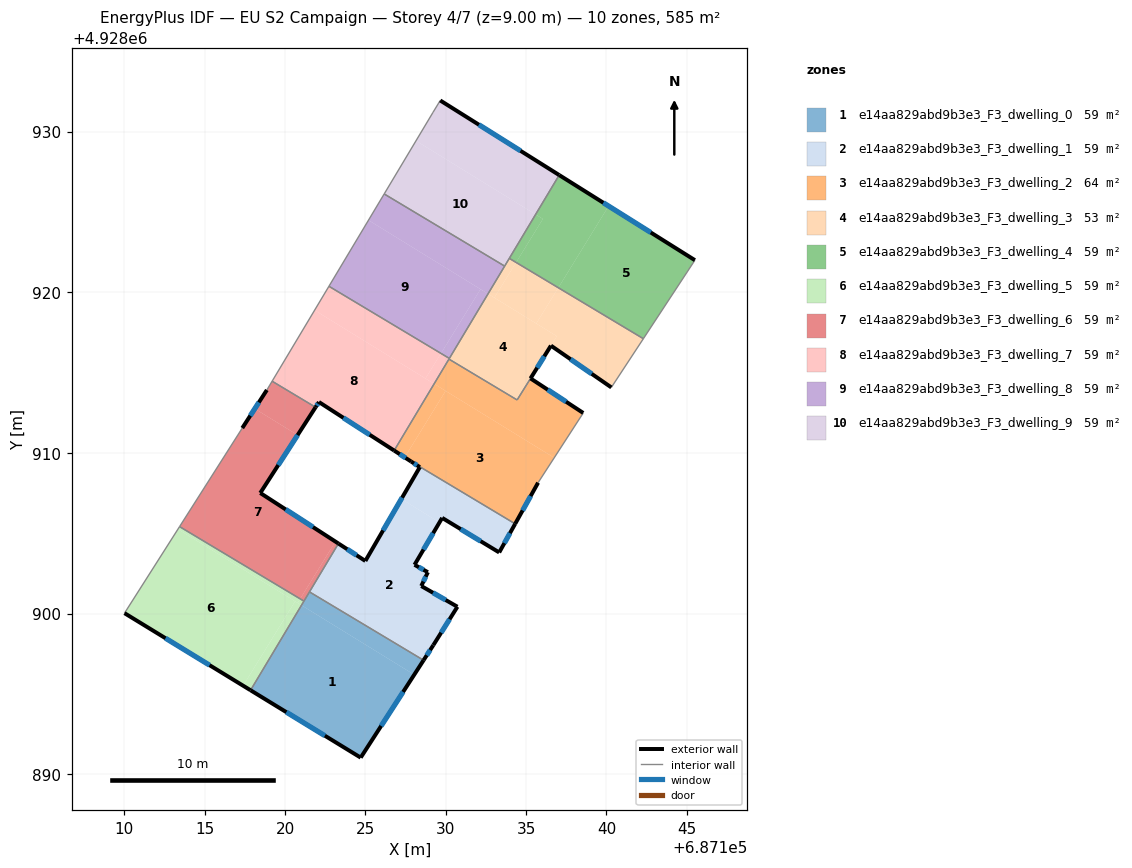
=== STOREY PLAN SPEC (per zone: floor XY polygon, exterior-wall plan segments, windows/doors) ===
zone 1: e14aa829abd9b3e3_F3_dwelling_0  (58.5 m²)
  floor: (687128.04, 4928896.20) (687124.70, 4928891.04) (687117.85, 4928895.23) (687121.02, 4928900.52)
  floor: (687128.62, 4928897.10) (687128.04, 4928896.20) (687121.02, 4928900.52) (687121.52, 4928901.35)
  exterior wall: (687124.70, 4928891.04) – (687128.62, 4928897.10)  [7.2 m]
    window: (687125.98, 4928893.01) – (687127.35, 4928895.13)  [2.6 m²]
  exterior wall: (687117.85, 4928895.23) – (687124.70, 4928891.04)  [8.0 m]
    window: (687120.08, 4928893.87) – (687122.48, 4928892.40)  [2.9 m²]
  interior walls: 3
zone 2: e14aa829abd9b3e3_F3_dwelling_1  (58.5 m²)
  floor: (687129.61, 4928905.68) (687128.06, 4928903.04) (687128.89, 4928902.58) (687128.47, 4928901.72) (687130.72, 4928900.43) (687129.22, 4928898.04) (687128.62, 4928897.10) (687121.52, 4928901.35) (687123.32, 4928904.36) (687124.99, 4928903.28) (687127.23, 4928907.14)
  floor: (687134.32, 4928905.59) (687133.32, 4928903.81) (687129.78, 4928905.96) (687129.61, 4928905.68) (687127.23, 4928907.14) (687128.39, 4928909.12) (687127.87, 4928909.45)
  exterior wall: (687128.89, 4928902.58) – (687128.06, 4928903.04)  [0.9 m]
    window: (687128.62, 4928902.73) – (687128.32, 4928902.89)  [0.3 m²]
  exterior wall: (687128.47, 4928901.72) – (687128.89, 4928902.58)  [1.0 m]
    window: (687128.61, 4928902.00) – (687128.75, 4928902.30)  [0.3 m²]
  exterior wall: (687130.72, 4928900.43) – (687128.47, 4928901.72)  [2.6 m]
    window: (687129.99, 4928900.85) – (687129.21, 4928901.30)  [1.0 m²]
  exterior wall: (687129.22, 4928898.04) – (687130.72, 4928900.43)  [2.8 m]
    window: (687129.71, 4928898.82) – (687130.24, 4928899.65)  [1.0 m²]
  exterior wall: (687128.62, 4928897.10) – (687129.22, 4928898.04)  [1.1 m]
    window: (687128.82, 4928897.41) – (687129.03, 4928897.73)  [0.4 m²]
  exterior wall: (687124.99, 4928903.28) – (687123.32, 4928904.36)  [2.0 m]
    window: (687124.45, 4928903.63) – (687123.86, 4928904.01)  [0.7 m²]
  exterior wall: (687128.39, 4928909.12) – (687124.99, 4928903.28)  [6.8 m]
    window: (687127.28, 4928907.22) – (687126.10, 4928905.18)  [2.5 m²]
  exterior wall: (687127.85, 4928909.47) – (687128.39, 4928909.12)  [0.6 m]
    window: (687128.02, 4928909.35) – (687128.21, 4928909.23)  [0.2 m²]
  exterior wall: (687133.32, 4928903.81) – (687134.32, 4928905.59)  [2.0 m]
    window: (687133.65, 4928904.39) – (687134.00, 4928905.01)  [0.7 m²]
  exterior wall: (687129.78, 4928905.96) – (687133.32, 4928903.81)  [4.2 m]
    window: (687130.93, 4928905.26) – (687132.17, 4928904.51)  [1.5 m²]
  exterior wall: (687128.06, 4928903.04) – (687129.78, 4928905.96)  [3.4 m]
    window: (687128.61, 4928903.99) – (687129.22, 4928905.01)  [1.2 m²]
  interior walls: 3
zone 3: e14aa829abd9b3e3_F3_dwelling_2  (64.4 m²)
  floor: (687136.75, 4928909.70) (687135.74, 4928908.15) (687134.32, 4928905.59) (687127.87, 4928909.45) (687127.44, 4928909.73) (687129.99, 4928913.86)
  floor: (687129.99, 4928913.86) (687127.44, 4928909.73) (687126.79, 4928910.15) (687129.28, 4928914.30)
  floor: (687138.56, 4928912.49) (687136.75, 4928909.70) (687129.28, 4928914.30) (687130.20, 4928915.84) (687134.44, 4928913.30) (687135.28, 4928914.64)
  exterior wall: (687138.56, 4928912.49) – (687135.28, 4928914.64)  [3.9 m]
    window: (687137.49, 4928913.19) – (687136.34, 4928913.94)  [1.4 m²]
  exterior wall: (687134.32, 4928905.59) – (687135.74, 4928908.15)  [2.9 m]
    window: (687134.78, 4928906.42) – (687135.28, 4928907.32)  [1.1 m²]
  exterior wall: (687126.79, 4928910.15) – (687127.85, 4928909.47)  [1.3 m]
    window: (687127.13, 4928909.93) – (687127.50, 4928909.69)  [0.5 m²]
  interior walls: 5
zone 4: e14aa829abd9b3e3_F3_dwelling_3  (52.6 m²)
  floor: (687136.91, 4928917.27) (687134.44, 4928913.30) (687130.20, 4928915.84) (687132.63, 4928919.90)
  floor: (687142.30, 4928917.11) (687140.31, 4928914.08) (687136.55, 4928916.68) (687136.91, 4928917.27) (687135.63, 4928918.05) (687137.00, 4928920.28)
  floor: (687137.00, 4928920.28) (687135.63, 4928918.05) (687133.02, 4928919.66) (687134.38, 4928921.86)
  floor: (687134.38, 4928921.86) (687133.02, 4928919.66) (687132.63, 4928919.90) (687133.95, 4928922.11)
  exterior wall: (687136.55, 4928916.68) – (687140.31, 4928914.08)  [4.6 m]
    window: (687137.77, 4928915.83) – (687139.08, 4928914.92)  [1.7 m²]
  exterior wall: (687135.27, 4928914.64) – (687136.55, 4928916.68)  [2.4 m]
    window: (687135.69, 4928915.30) – (687136.13, 4928916.02)  [0.9 m²]
  interior walls: 7
zone 5: e14aa829abd9b3e3_F3_dwelling_4  (58.5 m²)
  floor: (687145.51, 4928922.00) (687142.30, 4928917.11) (687137.00, 4928920.28) (687140.13, 4928925.37)
  floor: (687136.04, 4928924.57) (687134.38, 4928921.86) (687133.95, 4928922.11) (687135.59, 4928924.84)
  floor: (687140.13, 4928925.37) (687137.00, 4928920.28) (687134.38, 4928921.86) (687136.04, 4928924.57) (687135.59, 4928924.84) (687137.06, 4928927.29)
  exterior wall: (687145.51, 4928922.00) – (687137.06, 4928927.29)  [10.0 m]
    window: (687142.76, 4928923.72) – (687139.81, 4928925.57)  [3.7 m²]
  interior walls: 3
zone 6: e14aa829abd9b3e3_F3_dwelling_5  (58.5 m²)
  floor: (687120.62, 4928900.77) (687117.39, 4928895.52) (687110.01, 4928900.03) (687113.33, 4928905.26)
  floor: (687120.94, 4928900.92) (687120.78, 4928900.67) (687113.33, 4928905.26) (687113.43, 4928905.42)
  floor: (687121.02, 4928900.52) (687117.85, 4928895.23) (687117.39, 4928895.52) (687120.62, 4928900.77)
  floor: (687121.17, 4928900.78) (687121.02, 4928900.52) (687120.78, 4928900.67) (687120.94, 4928900.92)
  exterior wall: (687110.01, 4928900.03) – (687117.85, 4928895.23)  [9.2 m]
    window: (687112.56, 4928898.47) – (687115.30, 4928896.79)  [3.4 m²]
  interior walls: 3
zone 7: e14aa829abd9b3e3_F3_dwelling_6  (58.5 m²)
  floor: (687120.78, 4928911.11) (687118.45, 4928907.51) (687123.13, 4928904.48) (687120.94, 4928900.92) (687113.43, 4928905.42) (687117.33, 4928911.55) (687118.11, 4928912.75)
  floor: (687121.90, 4928912.84) (687120.78, 4928911.11) (687118.11, 4928912.75) (687118.86, 4928913.92) (687119.19, 4928914.46)
  floor: (687123.32, 4928904.36) (687121.17, 4928900.78) (687120.94, 4928900.92) (687123.13, 4928904.48)
  exterior wall: (687118.45, 4928907.51) – (687121.90, 4928912.84)  [6.3 m]
    window: (687119.57, 4928909.24) – (687120.78, 4928911.11)  [2.3 m²]
  exterior wall: (687123.32, 4928904.36) – (687118.45, 4928907.51)  [5.8 m]
    window: (687121.74, 4928905.39) – (687120.04, 4928906.49)  [2.1 m²]
  exterior wall: (687118.86, 4928913.92) – (687117.33, 4928911.55)  [2.8 m]
    window: (687118.37, 4928913.15) – (687117.83, 4928912.32)  [1.0 m²]
  interior walls: 6
zone 8: e14aa829abd9b3e3_F3_dwelling_7  (58.5 m²)
  floor: (687129.27, 4928914.30) (687126.79, 4928910.15) (687122.10, 4928913.17) (687121.90, 4928912.84) (687119.19, 4928914.46) (687121.84, 4928918.88)
  floor: (687130.22, 4928915.88) (687129.27, 4928914.30) (687128.74, 4928914.63) (687129.70, 4928916.20)
  floor: (687129.70, 4928916.20) (687128.74, 4928914.63) (687121.84, 4928918.88) (687122.73, 4928920.37)
  exterior wall: (687122.10, 4928913.17) – (687126.79, 4928910.15)  [5.6 m]
    window: (687123.63, 4928912.19) – (687125.26, 4928911.13)  [2.0 m²]
  exterior wall: (687121.90, 4928912.84) – (687122.10, 4928913.17)  [0.4 m]
    window: (687121.96, 4928912.95) – (687122.04, 4928913.06)  [0.1 m²]
  interior walls: 5
zone 9: e14aa829abd9b3e3_F3_dwelling_8  (58.5 m²)
  floor: (687132.16, 4928920.19) (687129.70, 4928916.20) (687122.73, 4928920.37) (687125.19, 4928924.49)
  floor: (687133.66, 4928921.63) (687132.63, 4928919.90) (687125.19, 4928924.49) (687126.17, 4928926.12)
  floor: (687132.63, 4928919.90) (687130.22, 4928915.88) (687129.70, 4928916.20) (687132.16, 4928920.19)
  interior walls: 4
zone 10: e14aa829abd9b3e3_F3_dwelling_9  (58.5 m²)
  floor: (687135.59, 4928924.84) (687133.66, 4928921.63) (687126.17, 4928926.12) (687128.15, 4928929.43)
  floor: (687137.06, 4928927.29) (687135.59, 4928924.84) (687128.15, 4928929.43) (687129.20, 4928931.20) (687129.66, 4928931.94)
  exterior wall: (687137.06, 4928927.29) – (687129.66, 4928931.94)  [8.7 m]
    window: (687134.65, 4928928.80) – (687132.06, 4928930.43)  [3.2 m²]
  interior walls: 5

=== DERIVED (storey summary) ===
Building: EU S2 Campaign
Storey: 4 of 7  (floor level z = 9.00 m)
Storey gross floor area: 585.1 m²
Zones on this storey: 10
  - e14aa829abd9b3e3_F3_dwelling_0: floor 58.5 m²; exterior wall 15.3 m (45.8 m²); 2 window(s) 5.6 m²; WWR 12.2%
  - e14aa829abd9b3e3_F3_dwelling_1: floor 58.5 m²; exterior wall 27.4 m (82.2 m²); 11 window(s) 10.0 m²; WWR 12.2%
  - e14aa829abd9b3e3_F3_dwelling_2: floor 64.4 m²; exterior wall 8.1 m (24.3 m²); 3 window(s) 3.0 m²; WWR 12.2%
  - e14aa829abd9b3e3_F3_dwelling_3: floor 52.6 m²; exterior wall 7.0 m (20.9 m²); 2 window(s) 2.6 m²; WWR 12.2%
  - e14aa829abd9b3e3_F3_dwelling_4: floor 58.5 m²; exterior wall 10.0 m (29.9 m²); 1 window(s) 3.7 m²; WWR 12.2%
  - e14aa829abd9b3e3_F3_dwelling_5: floor 58.5 m²; exterior wall 9.2 m (27.6 m²); 1 window(s) 3.4 m²; WWR 12.2%
  - e14aa829abd9b3e3_F3_dwelling_6: floor 58.5 m²; exterior wall 15.0 m (44.9 m²); 3 window(s) 5.5 m²; WWR 12.2%
  - e14aa829abd9b3e3_F3_dwelling_7: floor 58.5 m²; exterior wall 6.0 m (17.9 m²); 2 window(s) 2.2 m²; WWR 12.2%
  - e14aa829abd9b3e3_F3_dwelling_8: floor 58.5 m²
  - e14aa829abd9b3e3_F3_dwelling_9: floor 58.5 m²; exterior wall 8.7 m (26.2 m²); 1 window(s) 3.2 m²; WWR 12.2%
Zone adjacency (shared interzone walls):
  - e14aa829abd9b3e3_F3_dwelling_0 ↔ e14aa829abd9b3e3_F3_dwelling_1
  - e14aa829abd9b3e3_F3_dwelling_0 ↔ e14aa829abd9b3e3_F3_dwelling_5
  - e14aa829abd9b3e3_F3_dwelling_0 ↔ e14aa829abd9b3e3_F3_dwelling_6
  - e14aa829abd9b3e3_F3_dwelling_1 ↔ e14aa829abd9b3e3_F3_dwelling_2
  - e14aa829abd9b3e3_F3_dwelling_1 ↔ e14aa829abd9b3e3_F3_dwelling_6
  - e14aa829abd9b3e3_F3_dwelling_2 ↔ e14aa829abd9b3e3_F3_dwelling_3
  - e14aa829abd9b3e3_F3_dwelling_2 ↔ e14aa829abd9b3e3_F3_dwelling_7
  - e14aa829abd9b3e3_F3_dwelling_3 ↔ e14aa829abd9b3e3_F3_dwelling_4
  - e14aa829abd9b3e3_F3_dwelling_3 ↔ e14aa829abd9b3e3_F3_dwelling_7
  - e14aa829abd9b3e3_F3_dwelling_3 ↔ e14aa829abd9b3e3_F3_dwelling_8
  - e14aa829abd9b3e3_F3_dwelling_3 ↔ e14aa829abd9b3e3_F3_dwelling_9
  - e14aa829abd9b3e3_F3_dwelling_4 ↔ e14aa829abd9b3e3_F3_dwelling_9
  - e14aa829abd9b3e3_F3_dwelling_5 ↔ e14aa829abd9b3e3_F3_dwelling_6
  - e14aa829abd9b3e3_F3_dwelling_6 ↔ e14aa829abd9b3e3_F3_dwelling_7
  - e14aa829abd9b3e3_F3_dwelling_7 ↔ e14aa829abd9b3e3_F3_dwelling_8
  - e14aa829abd9b3e3_F3_dwelling_8 ↔ e14aa829abd9b3e3_F3_dwelling_9